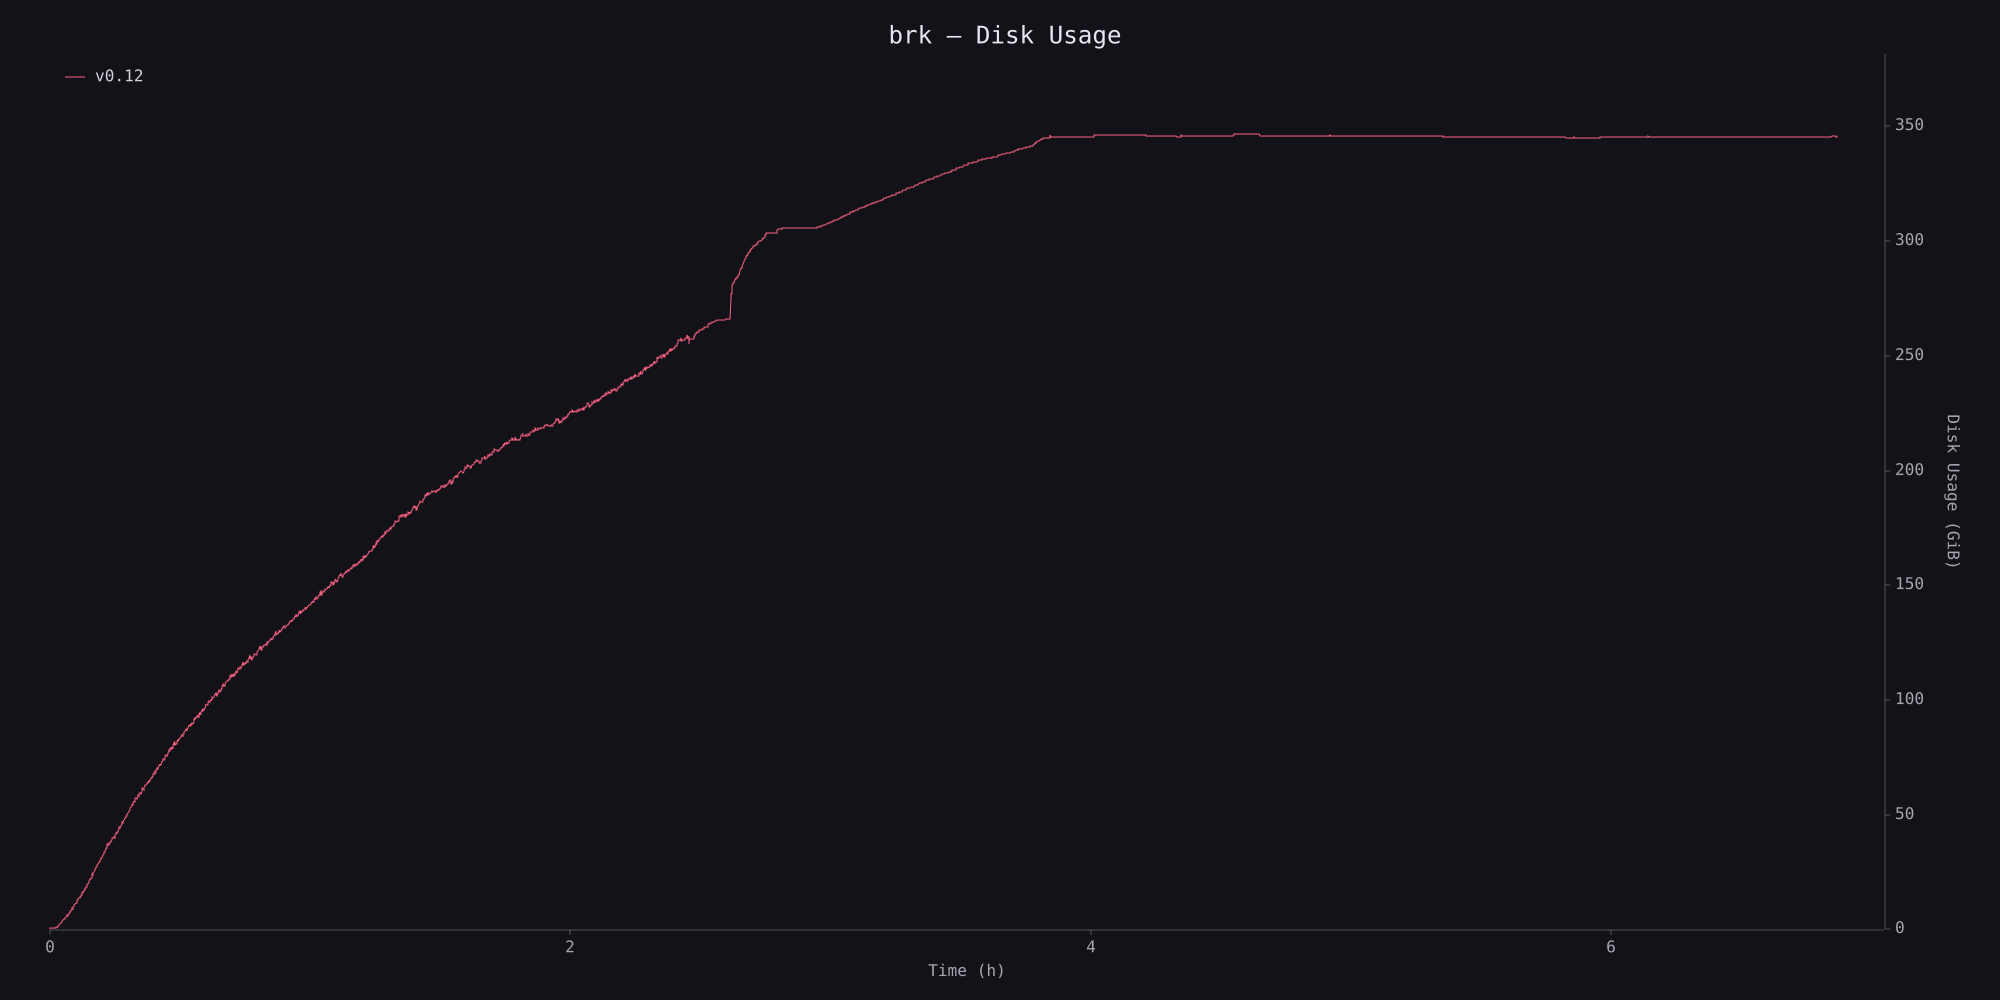

Values plotted in this chart, from the file beside it:
timestamp_ms, disk_usage
0, 463794176
5762, 466100224
11493, 473120768
17216, 478318592
22906, 482590720
28616, 487555072
34328, 494100480
40053, 502104064
45850, 507162624
51537, 515334144
57225, 530284544
62918, 550055936
68623, 584908800
74308, 651362304
80076, 803454976
85803, 891494400
91503, 962457600
97210, 1046732800
102952, 1123192832
108676, 1248579584
114441, 1307979776
120150, 1598078976
125868, 1878532096
131633, 2121842688
137324, 2202312704
143082, 2566012928
148880, 2749235200
154700, 2955022336
171865, 3639459840
177615, 3919785984
183421, 4218068992
189456, 4479987712
195207, 5078290432
200982, 4813316096
206801, 4803923968
212533, 5077516288
218257, 5342281728
223964, 5896036352
229710, 6077452288
235478, 6176579584
241194, 6518603776
246968, 6657544192
252717, 6471032832
258418, 6839091200
264165, 7112220672
269972, 7270612992
275756, 7664218112
281474, 7776919552
287204, 8436416512
292979, 8536162304
298775, 8784134144
304535, 9445642240
310285, 9245425664
316102, 10142261248
321868, 9702166528
327600, 10507751424
333414, 10983178240
339206, 10715668480
344942, 11517063168
350748, 11862589440
... 4,033 more rows
